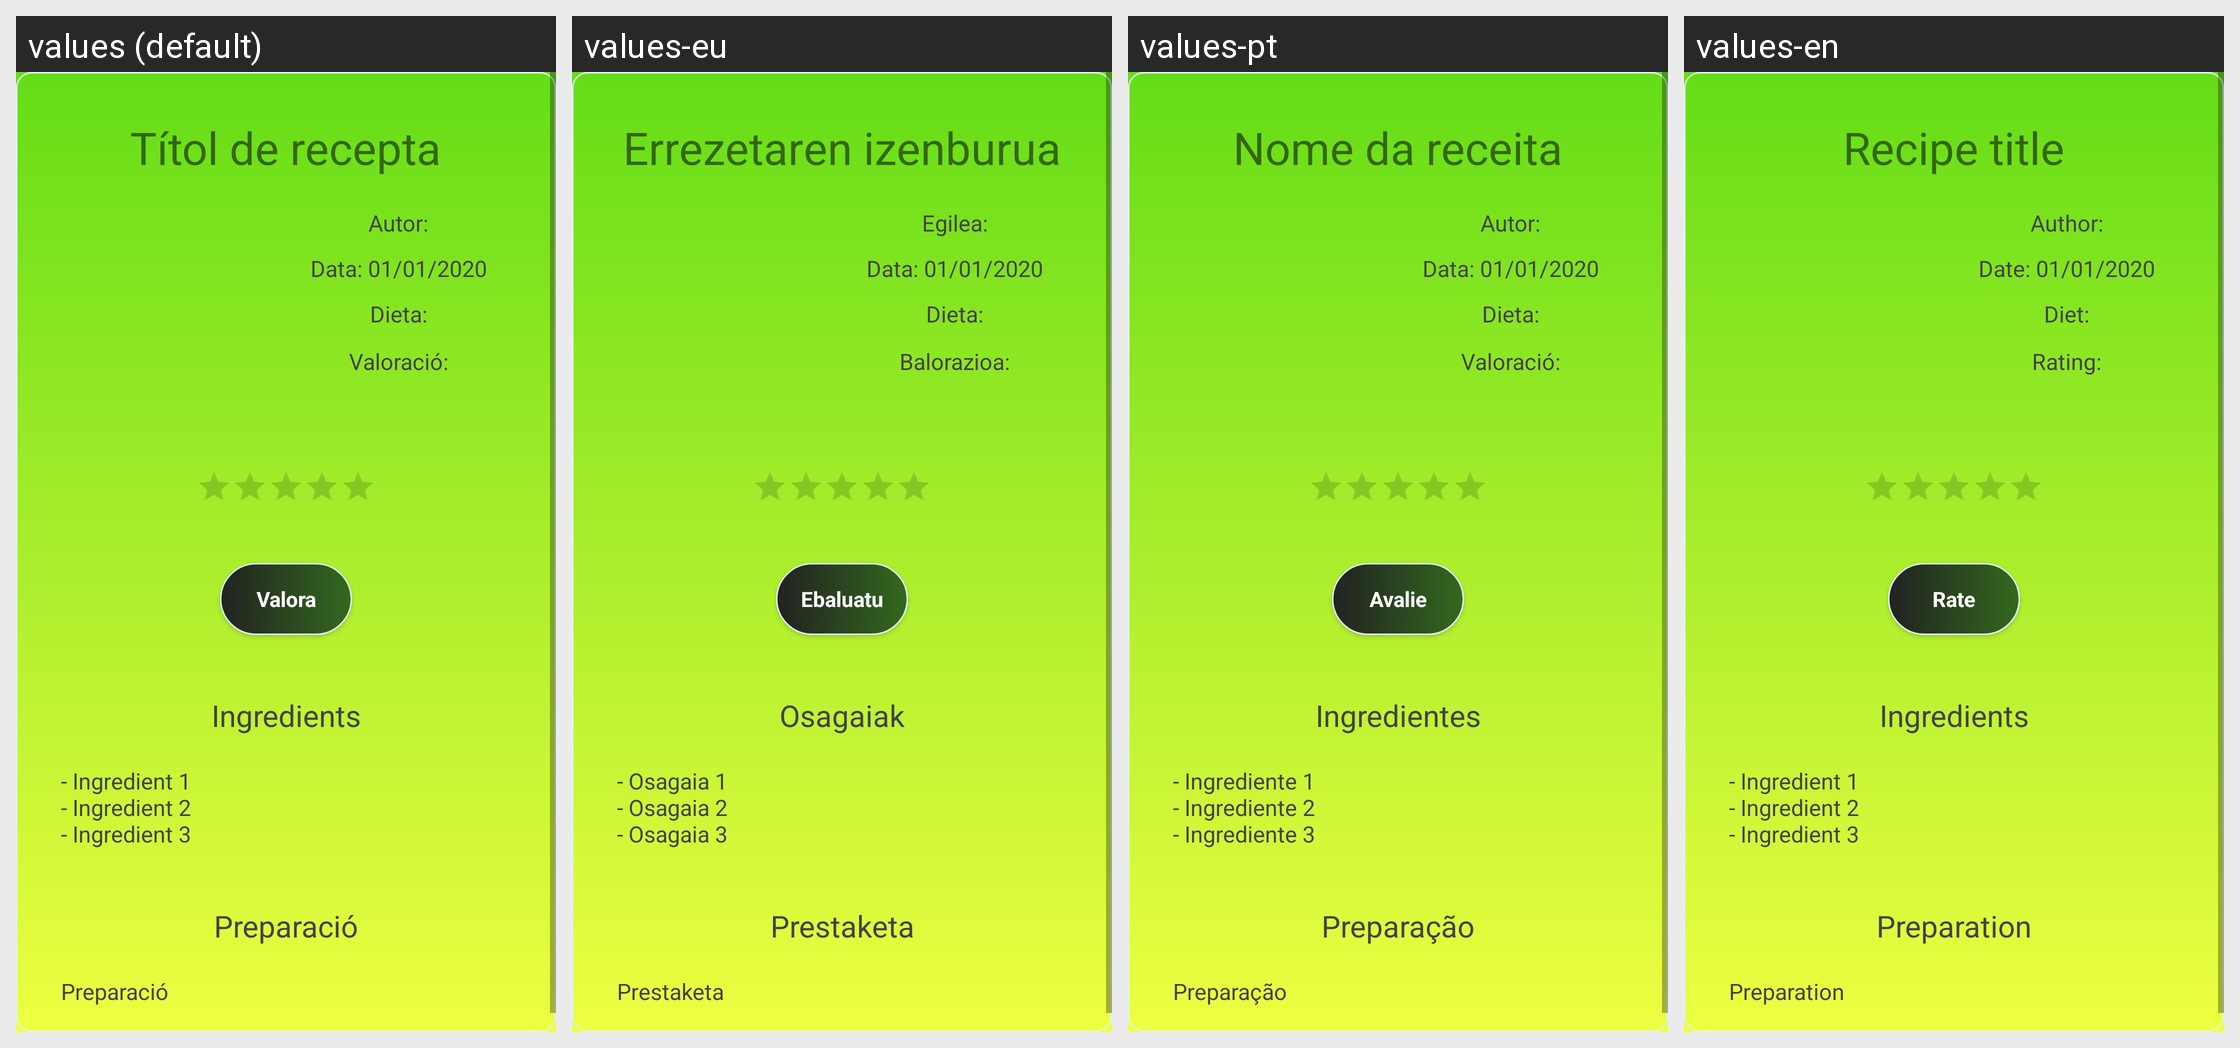

For this localized Android screen grid, give each drawn string resource with its value in every locale shown.
Android screen res/layout/activity_recipe.xml rendered under 4 locales, left to right: values (default), values-eu, values-pt, values-en. Device: Nexus 5 (rendered at 1080×1920; each locale shown at half size, 540×960, under a caption strip naming it); theme tema_principal.
Other locales in the repository, not shown: values-ca, values-de, values-es.
Strings drawn on this screen, with the default value and each locale's value (text and hints the layout hard-codes, and strings that could not be matched under every locale, appear in the picture but are not listed):

titol_recepta
  values: Títol de recepta
  values-eu: Errezetaren izenburua
  values-pt: Nome da receita
  values-en: Recipe title

autor_recepta
  values: Autor:
  values-eu: Egilea:
  values-pt: Autor:
  values-en: Author:

data_recepta
  values: Data: 01/01/2020
  values-eu: Data: 01/01/2020
  values-pt: Data: 01/01/2020
  values-en: Date: 01/01/2020

dieta_recepta
  values: Dieta:
  values-eu: Dieta:
  values-pt: Dieta:
  values-en: Diet:

valoracioMitjana
  values: Valoració:
  values-eu: Balorazioa:
  values-pt: Valoració:
  values-en: Rating:

valora
  values: Valora
  values-eu: Ebaluatu
  values-pt: Avalie
  values-en: Rate

ingredients
  values: Ingredients
  values-eu: Osagaiak
  values-pt: Ingredientes
  values-en: Ingredients

llista_ingredients
  values: - Ingredient 1
      - Ingredient 2
      - Ingredient 3
      
  values-eu: - Osagaia 1
      - Osagaia 2
      - Osagaia 3
      
  values-pt: - Ingrediente 1
      - Ingrediente 2
      - Ingrediente 3
      
  values-en: - Ingredient 1
      - Ingredient 2
      - Ingredient 3
      

preparacio
  values: Preparació
  values-eu: Prestaketa
  values-pt: Preparação
  values-en: Preparation
